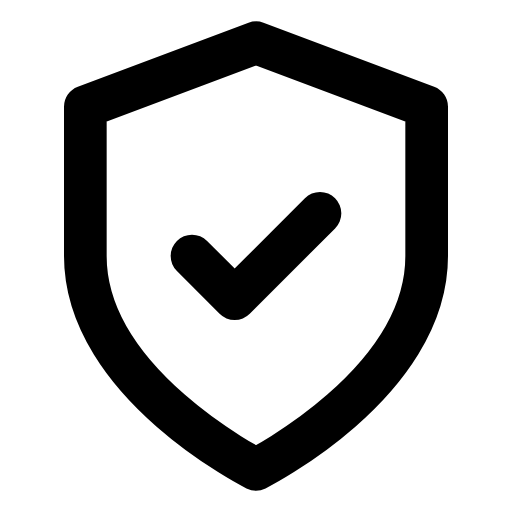
t = 0.00 s
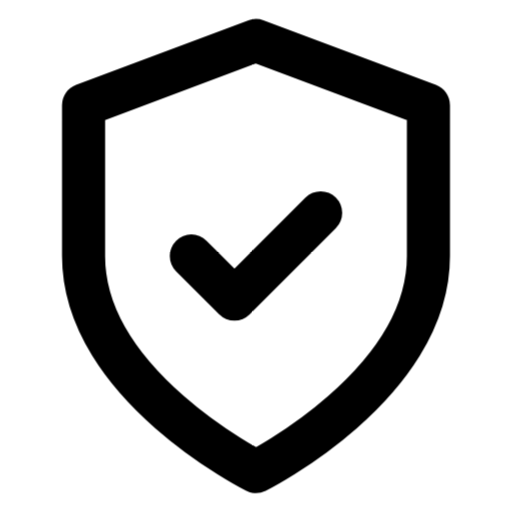
t = 0.25 s
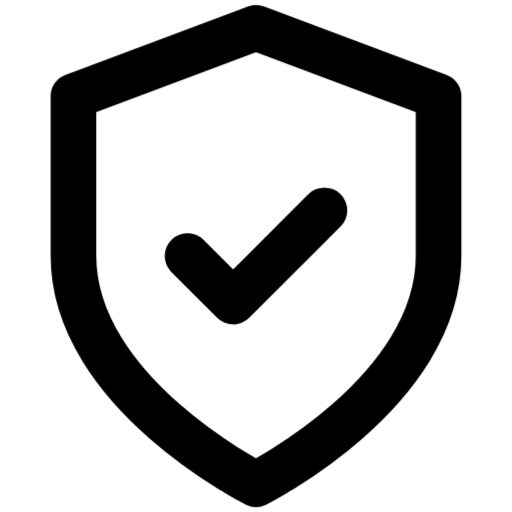
t = 0.75 s
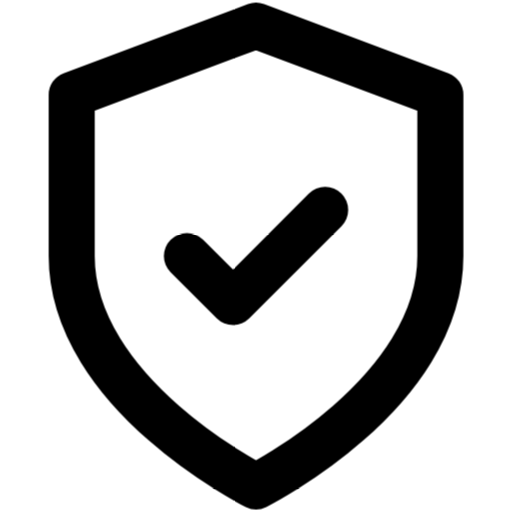
t = 1.00 s
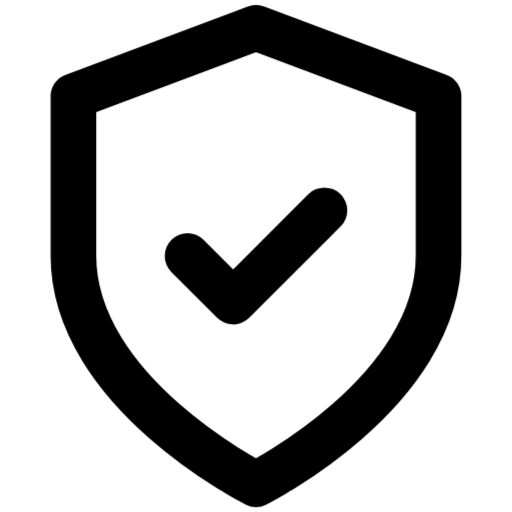
t = 1.25 s
t = 1.75 s: frame unchanged from t = 0.25 s, image omitted

The animated SVG that drew these frames (rendered in a browser with its animation timeline set to each time). Animation: 1 CSS @keyframes rule; one cycle of 2.00 s, repeats indefinitely.

<svg xmlns="http://www.w3.org/2000/svg" viewBox="0 0 24 24" fill="none" stroke="currentColor" stroke-width="2" stroke-linecap="round" stroke-linejoin="round" id="pulse-shield_check">
<style>
  @keyframes pulse-shield_check {
    0%, 100% { transform: scale(1); }
    50% { transform: scale(1.08); }
  }
  #pulse-shield_check {
    animation: pulse-shield_check 2s ease-in-out infinite;
    transform-origin: center center;
    transform-box: fill-box;
  }
</style><path d="M12 22s8-4 8-10V5l-8-3-8 3v7c0 6 8 10 8 10z"/><path d="m9 12 2 2 4-4"/></svg>
